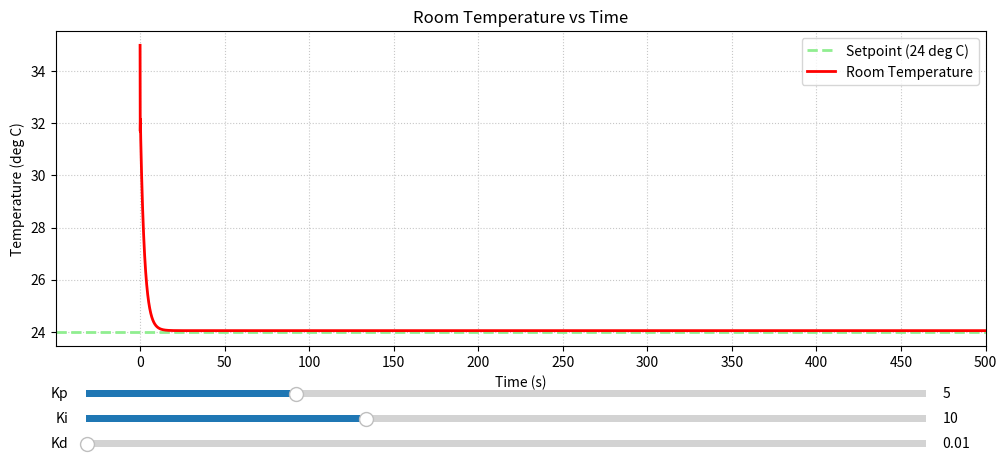
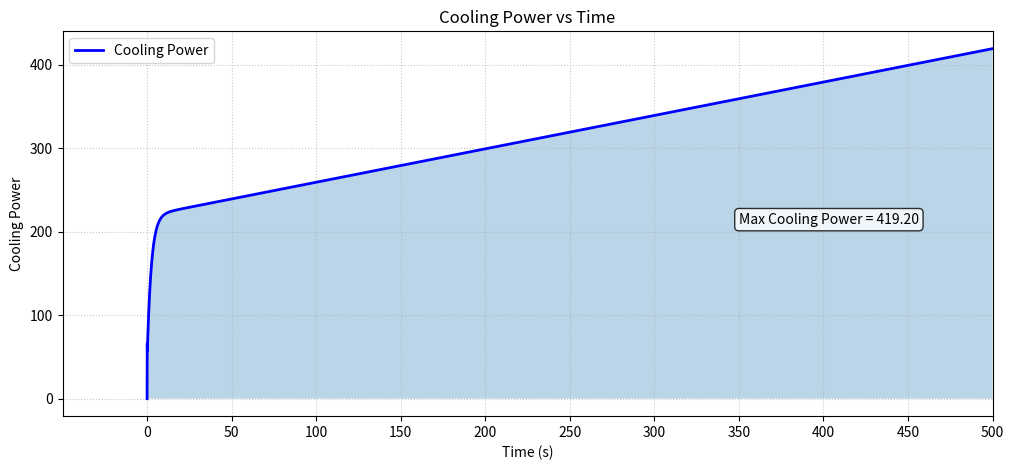

Write Python code to recreate these figures, in order.
import numpy as n
import matplotlib.pyplot as p
from matplotlib.widgets import Slider

# as per question
dt=0.1
t_max=500
t_target=24.0
time=n.arange(0,t_max+dt,dt)  # to get different time instants

def simulate(kp, ki, kd):
    T=35.0
    I=0.0
    last_error=t_target - T

    temp=n.zeros(len(time))
    cooling_power=n.zeros(len(time))

    temp[0]=T

    for i in range(1,len(time)):
        t=time[i]
        error=t_target-T
        P=error   #Proportional
        I+=error*dt    #Integral
        D=(error-last_error)/dt  #Derivative

        u=kp*P+ki*I+kd*D

        # Since it is cooling rate it can't be negative
        cooling=max(0,-u)
        T=35+0.02*t-0.05*cooling
        temp[i]=T
        cooling_power[i]=cooling
        last_error=error

    return temp,cooling_power

# Initial PID values(just a trial and error)
kp0=5
ki0=10
kd0=0.01
temp,cooling_power=simulate(kp0,ki0,kd0)
fig1,ax1 = p.subplots(figsize=(12,5))
fig2,ax2 = p.subplots(figsize=(12,5))

fig1.subplots_adjust(bottom=0.25)

# Plot 1: Temperature
ax1.axhline(y=t_target,color='lightgreen',linestyle='--',linewidth=2,label='Setpoint (24 deg C)')
(line1,)=ax1.plot(time,temp,color='red',linewidth=2,label='Room Temperature')
ax1.set_xlabel("Time (s)")
ax1.set_ylabel("Temperature (deg C)")
ax1.set_title("Room Temperature vs Time")
ax1.set_xlim(-50, 500)
ax1.set_xticks(n.arange(0, 501, 50))
ax1.grid(True, linestyle=':', alpha=0.7)
ax1.legend()

# Plot 2: Cooling Power
(line2,)=ax2.plot(time,cooling_power,color='blue',linewidth=2,label='Cooling Power')
fill=ax2.fill_between(time,cooling_power,alpha=0.3)
ax2.set_xlabel("Time (s)")
ax2.set_ylabel("Cooling Power")
ax2.set_title("Cooling Power vs Time")
ax2.set_xlim(-50,500)
ax2.set_xticks(n.arange(0,501,50))
ax2.grid(True, linestyle=':', alpha=0.7)
max_cooling= n.max(cooling_power)
cooling_text=ax2.text(350,max_cooling * 0.5,f'Max Cooling Power = {max_cooling:.2f}',bbox=dict(boxstyle='round',facecolor='white',alpha=0.8))
ax2.legend()

# Added Sliders for better tuning

ax_kp = fig1.add_axes([0.15,0.14,0.70,0.03])
ax_ki = fig1.add_axes([0.15,0.09,0.70,0.03])
ax_kd = fig1.add_axes([0.15,0.04,0.70,0.03])

slider_kp=Slider(ax_kp, 'Kp', 0, 20, valinit=kp0)
slider_ki=Slider(ax_ki, 'Ki', 0, 30, valinit=ki0)
slider_kd=Slider(ax_kd, 'Kd', 0, 5, valinit=kd0)

# Update Function
def update(val):
    global fill
    kp=slider_kp.val
    ki=slider_ki.val
    kd=slider_kd.val
    temp,cooling_power=simulate(kp,ki,kd)
    line1.set_ydata(temp)
    line2.set_ydata(cooling_power)
    fill.remove()
    fill=ax2.fill_between(time,cooling_power,alpha=0.3)
    fig1.canvas.draw_idle()
    fig2.canvas.draw_idle()
    max_cooling = n.max(cooling_power)
    cooling_text.set_text(f'Max Cooling Power = {max_cooling:.2f}')
    cooling_text.set_position((350, max_cooling * 0.5))

slider_kp.on_changed(update)
slider_ki.on_changed(update)
slider_kd.on_changed(update)

p.show()
